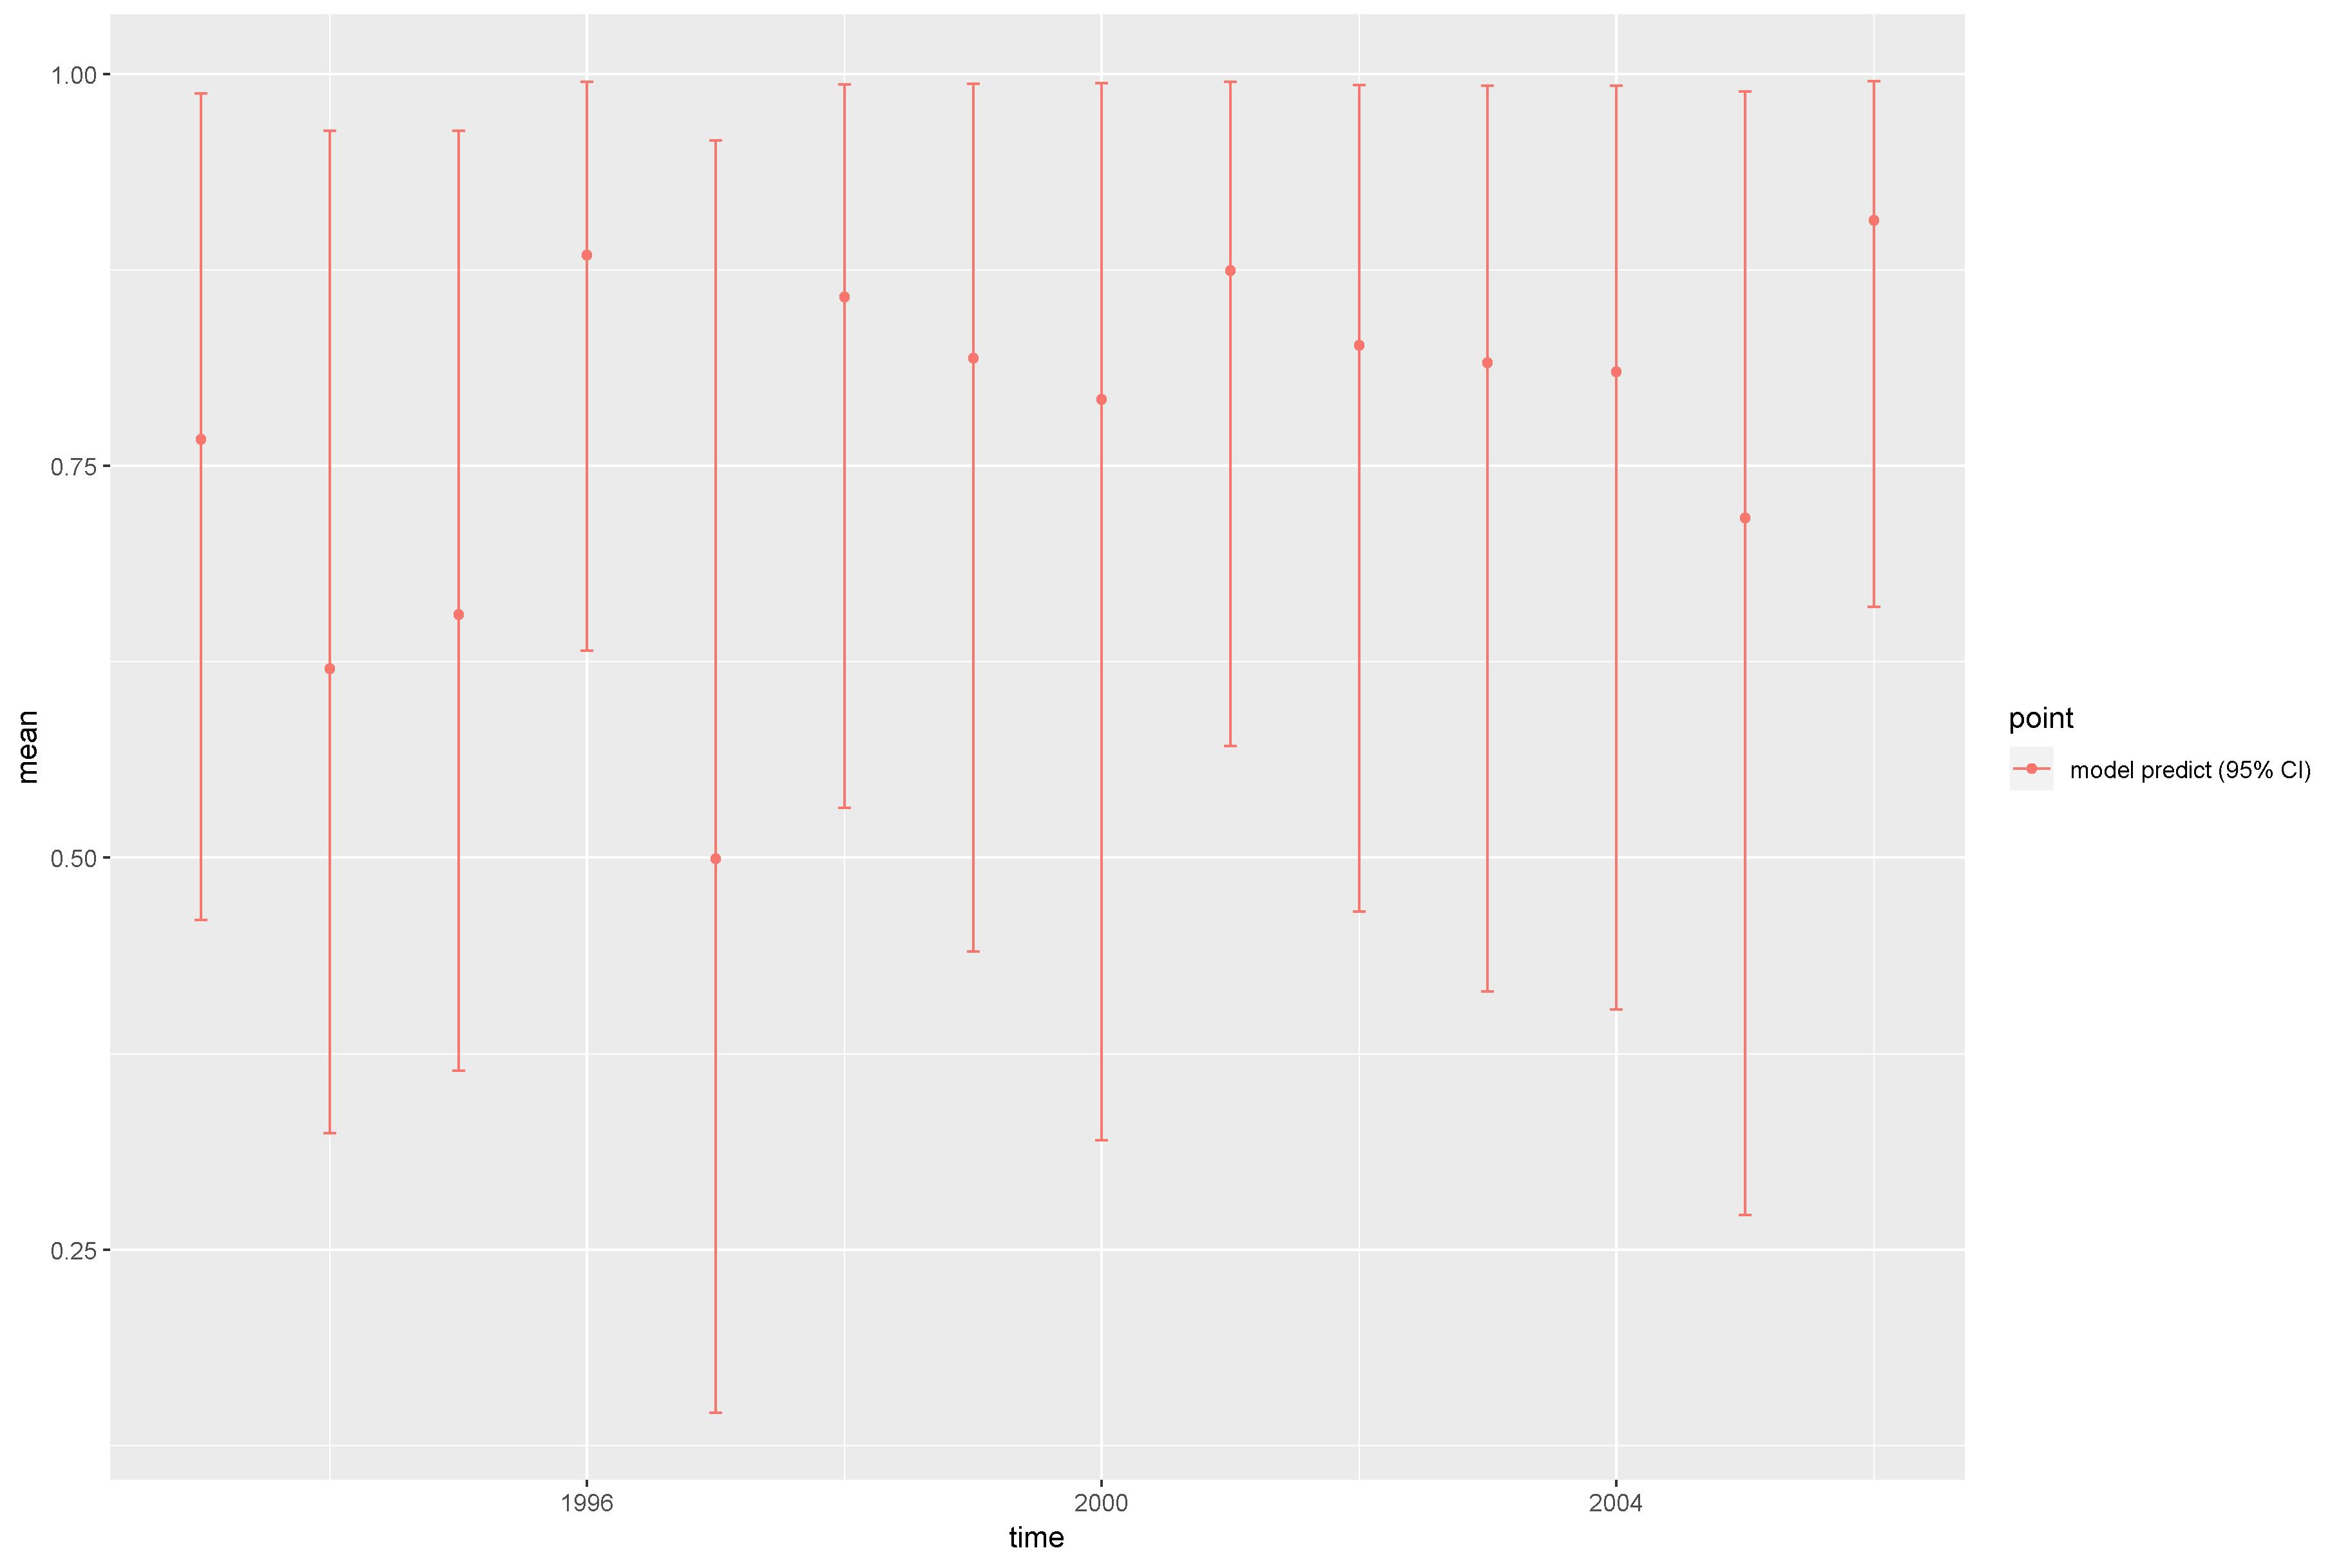

The data file committed next to this chart (first rows):
, point, mean, low, high, time
1, model predict (95% CI), 0.7669, 0.4604, 0.9873, 1993
2, model predict (95% CI), 0.6206, 0.3243, 0.9635, 1994
3, model predict (95% CI), 0.6549, 0.3642, 0.9637, 1995
4, model predict (95% CI), 0.8843, 0.632, 0.9948, 1996
5, model predict (95% CI), 0.4994, 0.1458, 0.9577, 1997
6, model predict (95% CI), 0.8576, 0.5319, 0.9931, 1998
7, model predict (95% CI), 0.8186, 0.4403, 0.9939, 1999
8, model predict (95% CI), 0.7922, 0.3199, 0.9943, 2000
9, model predict (95% CI), 0.8743, 0.5712, 0.9948, 2001
10, model predict (95% CI), 0.8267, 0.4655, 0.9928, 2002
11, model predict (95% CI), 0.8158, 0.4149, 0.9924, 2003
12, model predict (95% CI), 0.8099, 0.4034, 0.9926, 2004
13, model predict (95% CI), 0.7167, 0.272, 0.9887, 2005
14, model predict (95% CI), 0.9066, 0.6598, 0.9954, 2006
